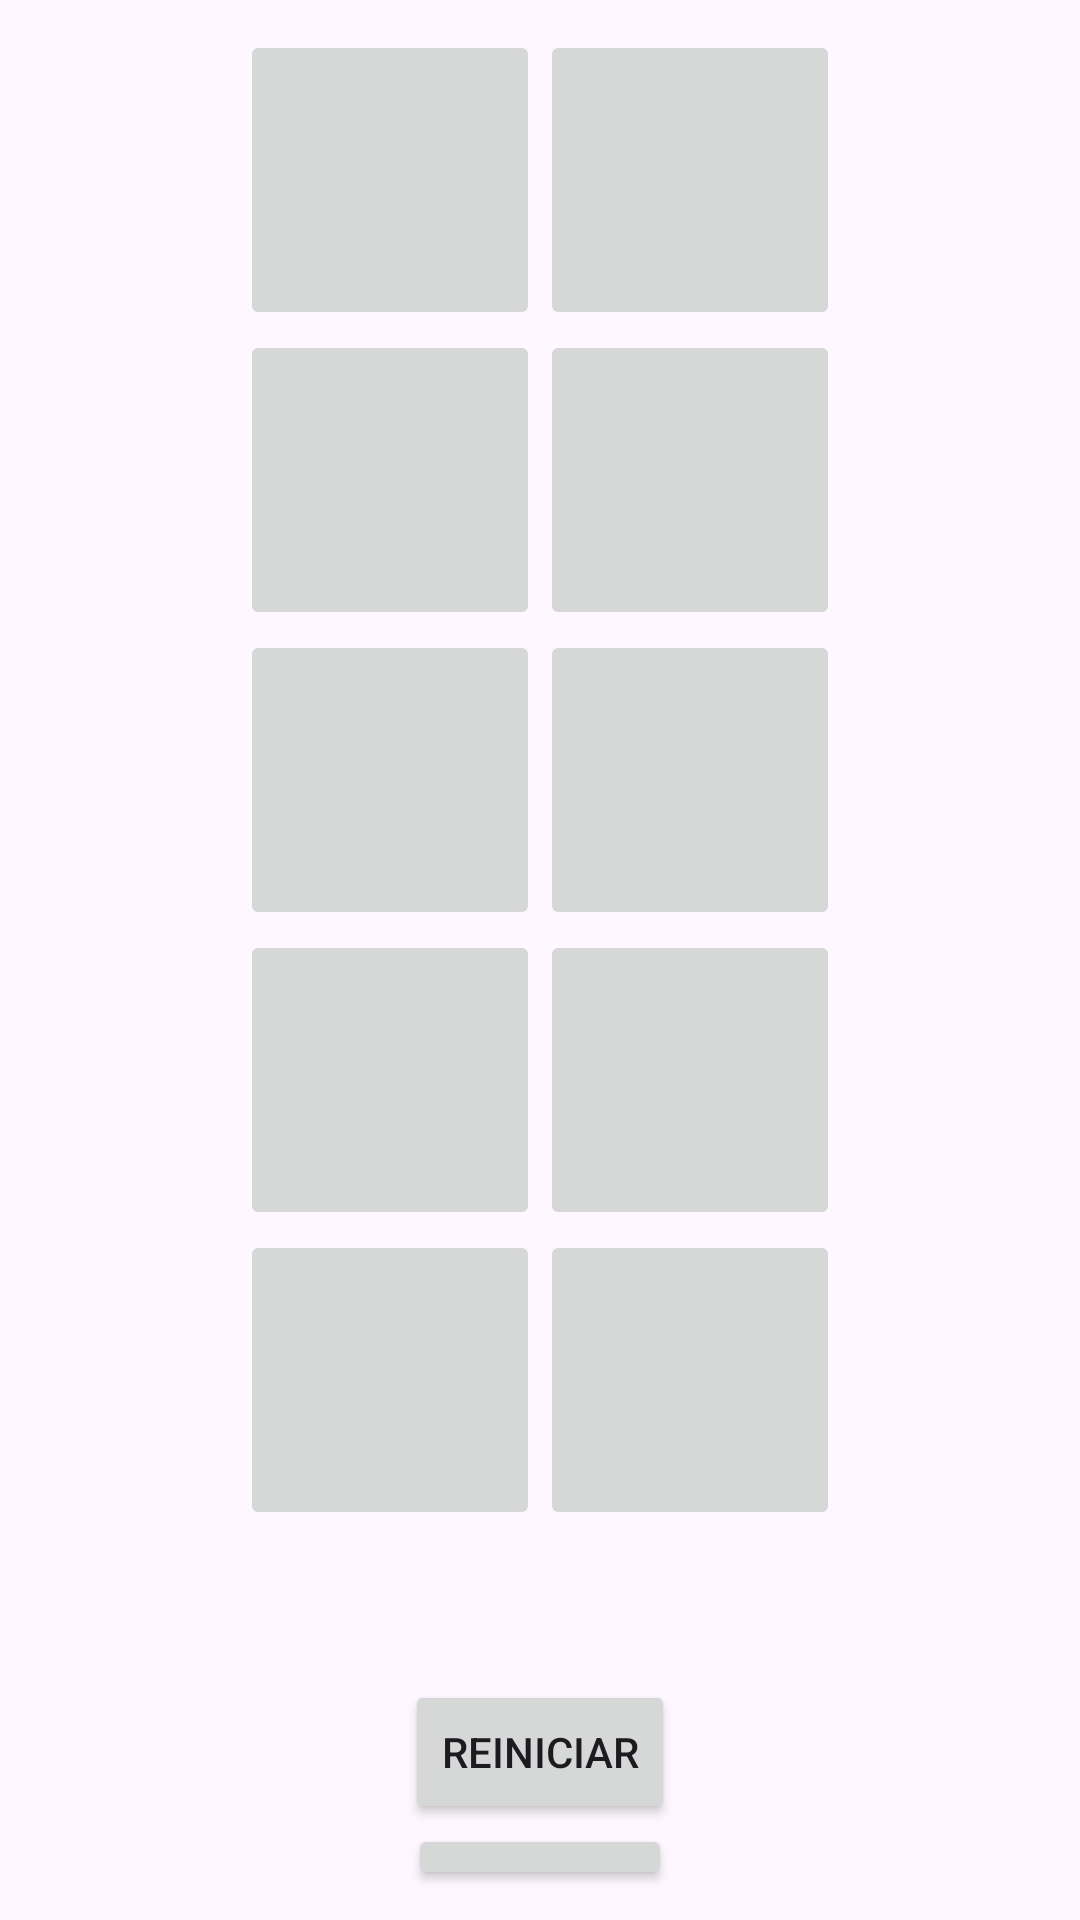

Android layout source for this screen:
<!-- AndroidManifest.xml: application theme Theme.MiJuegoNuevoAPI -->
<!-- res/layout/activity_juego.xml -->
<?xml version="1.0" encoding="utf-8"?>
<LinearLayout xmlns:android="http://schemas.android.com/apk/res/android"
    xmlns:tools="http://schemas.android.com/tools"
    android:layout_width="match_parent"
    android:layout_height="match_parent">

    <TableLayout
        android:layout_width="match_parent"
        android:layout_height="wrap_content"
        android:padding="10dp">

        
        <TableRow
            android:layout_width="match_parent"
            android:layout_height="match_parent"
            android:gravity="center">

            <ImageButton
                android:id="@+id/boton00"
                android:layout_width="100dp"
                android:layout_height="100dp"
                android:layout_column="0"
                android:importantForAccessibility="no">
            </ImageButton>
            <ImageButton
                android:id="@+id/boton01"
                android:layout_width="100dp"
                android:layout_height="100dp"
                android:layout_column="1"
                android:importantForAccessibility="no">
            </ImageButton>
        </TableRow>
        
        <TableRow
            android:layout_width="match_parent"
            android:layout_height="match_parent"
            android:gravity="center">

            <ImageButton
                android:id="@+id/boton02"
                android:layout_width="100dp"
                android:layout_height="100dp"
                android:layout_column="0"
                android:importantForAccessibility="no"/>
            <ImageButton
                android:id="@+id/boton03"
                android:layout_width="100dp"
                android:layout_height="100dp"
                android:layout_column="1"
                android:importantForAccessibility="no">
            </ImageButton>
        </TableRow>
        
        <TableRow
            android:layout_width="match_parent"
            android:layout_height="match_parent"
            android:gravity="center">

            <ImageButton
                android:id="@+id/boton04"
                android:layout_width="100dp"
                android:layout_height="100dp"
                android:layout_column="0"
                android:importantForAccessibility="no"/>
            <ImageButton
                android:id="@+id/boton05"
                android:layout_width="100dp"
                android:layout_height="100dp"
                android:layout_column="1"
                android:importantForAccessibility="no">
            </ImageButton>
        </TableRow>
        
        <TableRow
            android:layout_width="match_parent"
            android:layout_height="match_parent"
            android:gravity="center">

            <ImageButton
                android:id="@+id/boton06"
                android:layout_width="100dp"
                android:layout_height="100dp"
                android:layout_column="0"
                android:importantForAccessibility="no"/>
            <ImageButton
                android:id="@+id/boton07"
                android:layout_width="100dp"
                android:layout_height="100dp"
                android:layout_column="1"
                android:importantForAccessibility="no">
            </ImageButton>
        </TableRow>
        
        <TableRow
            android:layout_width="match_parent"
            android:layout_height="match_parent"
            android:gravity="center">

            <ImageButton
                android:id="@+id/boton08"
                android:layout_width="100dp"
                android:layout_height="100dp"
                android:layout_column="0"
                android:importantForAccessibility="no"/>
            <ImageButton
                android:id="@+id/boton09"
                android:layout_width="100dp"
                android:layout_height="100dp"
                android:layout_column="1"
                android:importantForAccessibility="no">
            </ImageButton>
        </TableRow>


        <LinearLayout
            android:layout_width="match_parent"
            android:layout_height="match_parent"
            android:orientation="vertical"
            android:gravity="center_horizontal"
            android:layout_marginTop="50dp">

            <Button
                android:id="@+id/btnReinicar"
                android:layout_width="wrap_content"
                android:layout_height="wrap_content"
                android:text="@string/boton_reiniciar"/>
            <Button
                android:id="@+id/btnSalir"
                android:layout_width="wrap_content"
                android:layout_height="wrap_content"
                android:text="@string/boton_salir"/>


        </LinearLayout>
        <LinearLayout
            android:layout_width="match_parent"
            android:layout_height="match_parent"
            android:orientation="vertical"
            android:gravity="center_horizontal"
            android:layout_marginTop="30dp">

            <TextView
                android:id="@+id/txtPuntuacion"
                android:layout_width="wrap_content"
                android:layout_height="match_parent"
                android:textSize="25sp"/>
        </LinearLayout>
    </TableLayout>

</LinearLayout>
<!-- resources referenced by this layout -->
<resources>
  <string name="boton_reiniciar">Reiniciar</string>
  <string name="boton_salir">Salir</string>
  <style name="Theme.MiJuegoNuevoAPI" parent="Base.Theme.MiJuegoNuevoAPI" />
  <style name="Base.Theme.MiJuegoNuevoAPI" parent="Theme.Material3.DayNight.NoActionBar">
          
          
      </style>
</resources>
